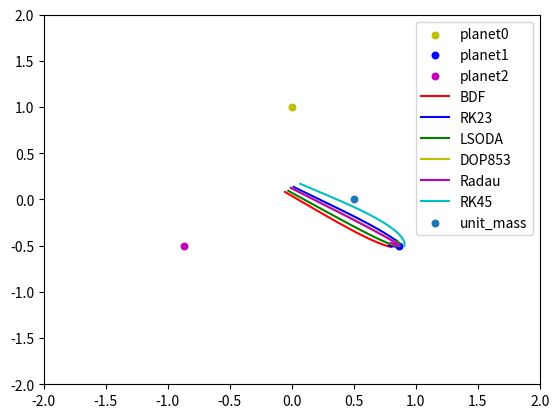

Write the Python code that produced this figure.
import math
import random
from numpy.linalg import norm
import numpy as np
import scipy
from scipy.integrate import ode
import matplotlib.pyplot as plot


class Point:
    def __init__(self, x, y):
        self.x = x
        self.y = y


class Planets:
    def __init__(self, location, velocity, name):
        self.location = location
        self.velocity = velocity
        self.name = name



def calculate_acc(state, time, planet1, planet2, planet3):
    xt,yt, dxdt, dydt = state
    planets = [planet1,planet2,planet3]
    ddxddt = 0
    ddyddt = 0
    for body in planets:
        r = np.sqrt((body.location.x - xt) ** 2 + (body.location.y - yt) ** 2)
        tm = 1 / (r ** 3)
        ddxddt += tm * (body.location.x - xt)
        ddyddt += tm * (body.location.y - yt)

    f = [dxdt, dydt, ddxddt, ddyddt ]
    return f

def dr_dt(t, y, p1, p2, p3):
    """Integration of the governing vector differential equation.
    d2r_dt2 = -(mu/R^3)*r with d2r_dt2 and r as vecotrs.
    Initial position and velocity are given.
    y[0:1] = position components
    y[2:] = velocity components"""


    mu = 1

    rp1 = np.array([p1.location.x, p1.location.y])
    rp2 = np.array([p2.location.x, p2.location.y])
    rp3 = np.array([p3.location.x, p3.location.y])

    dy0 = y[2]
    dy1 = y[3]

    #print(y[0], y[1])

    r1 = np.sqrt((y[0] - p1.location.x) ** 2 + (y[1] - p1.location.y) ** 2)
    r2 = np.sqrt((y[0] - p2.location.x) ** 2 + (y[1] - p2.location.y) ** 2)
    r3 = np.sqrt((y[0] - p3.location.x) ** 2 + (y[1] - p3.location.y) ** 2)

    accx = -((mu / (r1 ** 3)) * (y[0] - p1.location.x)) - ((mu / (r2 ** 3)) * (y[0] - p2.location.x)) - ((mu / (r3 ** 3)) * (y[0] - p3.location.x))
    accy = -((mu / (r1 ** 3)) * (y[1] - p1.location.y)) - ((mu / (r2 ** 3)) * (y[1] - p2.location.y)) - ((mu / (r3 ** 3)) * (y[1] - p3.location.y))


    dy2 = accx
    dy3 = accy

    return [dy0, dy1, dy2, dy3]

def update_velocity(targetbody, time_step, acceleration):
    targetbody.velocity.x += acceleration.x * time_step
    targetbody.velocity.y += acceleration.y * time_step


def update_location(targetbody, time_step):
    targetbody.location.x += targetbody.velocity.x * time_step
    targetbody.location.y += targetbody.velocity.y * time_step


def run_simulation(planets):


    y0 = [0.5, 0, 1.8 * math.cos(80 * math.pi / 180), 1.8 * math.sin(80 * math.pi / 180) ]
    times = np.arange(8.2, 8.71,0.0001)
    sol_BDF = scipy.integrate.solve_ivp(dr_dt, [0, 15], y0, method='BDF', t_eval=times, args = (planets[0], planets[1], planets[2]), rtol = 1e-5, atol = 1e-4)
    sol_Radau = scipy.integrate.solve_ivp(dr_dt, [0, 15], y0, method='Radau', t_eval=times, args = (planets[0], planets[1], planets[2]), rtol = 1e-5, atol = 1e-4)    #plot.plot(values[:, 0], values[:, 1])
    sol_RK23 = scipy.integrate.solve_ivp(dr_dt, [0, 15], y0, method='RK23', t_eval=times, args = (planets[0], planets[1], planets[2]), rtol = 1e-5, atol = 1e-4)    #plot.plot(values[:, 0], values[:, 1])
    sol_RK45 = scipy.integrate.solve_ivp(dr_dt, [0, 15], y0, method='RK45', t_eval=times, args = (planets[0], planets[1], planets[2]), rtol = 1e-5, atol = 1e-4)    #plot.plot(values[:, 0], values[:, 1])
    sol_LSODA = scipy.integrate.solve_ivp(dr_dt, [0, 15], y0, method='LSODA', t_eval=times, args = (planets[0], planets[1], planets[2]), rtol = 1e-5, atol = 1e-4)    #plot.plot(values[:, 0], values[:, 1])
    sol_DOP853 = scipy.integrate.solve_ivp(dr_dt, [0, 15], y0, method='DOP853', t_eval=times, args = (planets[0], planets[1], planets[2]), rtol = 1e-5, atol = 1e-4)    #plot.plot(values[:, 0], values[:, 1])

    #plot.show()

    return sol_BDF, sol_RK23, sol_LSODA, sol_DOP853, sol_Radau, sol_RK45


def plot_output(bodies, motions, outfile=None):
    fig = plot.figure()
    colours = ['r', 'b', 'g', 'y', 'm', 'c']
    ax = fig.add_subplot(1, 1, 1)
    max_range = 0
    names = "BDF", "RK23", "LSODA", "DOP853", "Radau", "RK45"

    for index, current_body in enumerate(bodies):
        plotx = bodies[index].location.x
        ploty = bodies[index].location.y
        plot.scatter(plotx, ploty, c=random.choice(colours), label="planet"+str(index),
                         s=22)

    for index, sols in enumerate(motions):
        print(names[0])
        ax.plot(sols.y[0], sols.y[1], c=colours[index],label=names[index])

    plot.scatter(0.5, 0, label="unit_mass", s=22)

    ax.set_xlim([-2, 2])
    ax.set_ylim([-2, 2])
    ax.legend()

    if outfile:
        plot.savefig(outfile)
    else:
        plot.show()


unit_mass = {"location": Point(0.5, 0),
             "velocity": Point(1.8 * math.cos(80 * math.pi / 180), 1.8 * math.sin(80 * math.pi / 180))}
Planet1 = {"location": Point(0, 1), "velocity": Point(0, 0)}
Planet2 = {"location": Point(1 * math.cos(-30 * math.pi / 180), 1 * math.sin(-30 * math.pi / 180)),
           "velocity": Point(0, 0)}
Planet3 = {"location": Point(1 * math.cos(150 * math.pi / 180), 1 * math.sin(-150 * math.pi / 180)),
           "velocity": Point(0, 0)}


if __name__ == "__main__":
    # build list of planets in the simulation, or create your own
    planets = (
        Planets(location=Planet1["location"], velocity=Planet1["velocity"], name="Planet1"),
        Planets(location=Planet2["location"], velocity=Planet2["velocity"], name="Planet2"),
        Planets(location=Planet3["location"], velocity=Planet3["velocity"], name="Planet3"),
    )

    planet1 = [
        Planets(location=Planet1["location"], velocity=Planet1["velocity"], name="Planet1"),
        Planets(location=Planet2["location"], velocity=Planet2["velocity"], name="Planet2"),
        Planets(location=Planet3["location"], velocity=Planet3["velocity"], name="Planet3"),
    ]

    targetbody = Planets(location=unit_mass["location"], velocity=unit_mass["velocity"], name="unit_mass")
    motions = run_simulation(planets)
    plot_output(planet1,motions)
